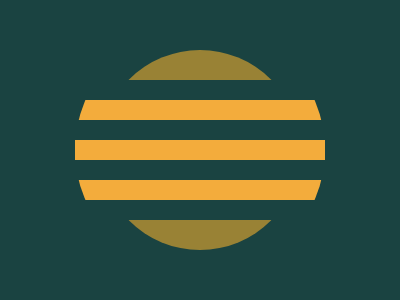

Write a web page that renders exactly this picture using CSS.

<a></a>
<b>
  <c></c>
  <d></d>
</b>
<style>
  a,b,c,d {
    position: absolute;
    width: 250px;
    height: 250px;
    background: #F3AC3C;
    border-radius:50%;
    left:75;
    top:25
  }
  a{
    width:200;
    height:200;
    background:#998235;
    top: 50;
    left: 100
  }
  b,d {
    height:100;
    border-radius:0;
    top:80;
    left:55;
    overflow:hidden;
    border: 20px solid #1A4341
  }
  c{
    top:-75;
    left:0
  }
  d{
    top:20;
    left:-20;
    height:20
  }
  body,b{background:#1A4341}
</style>